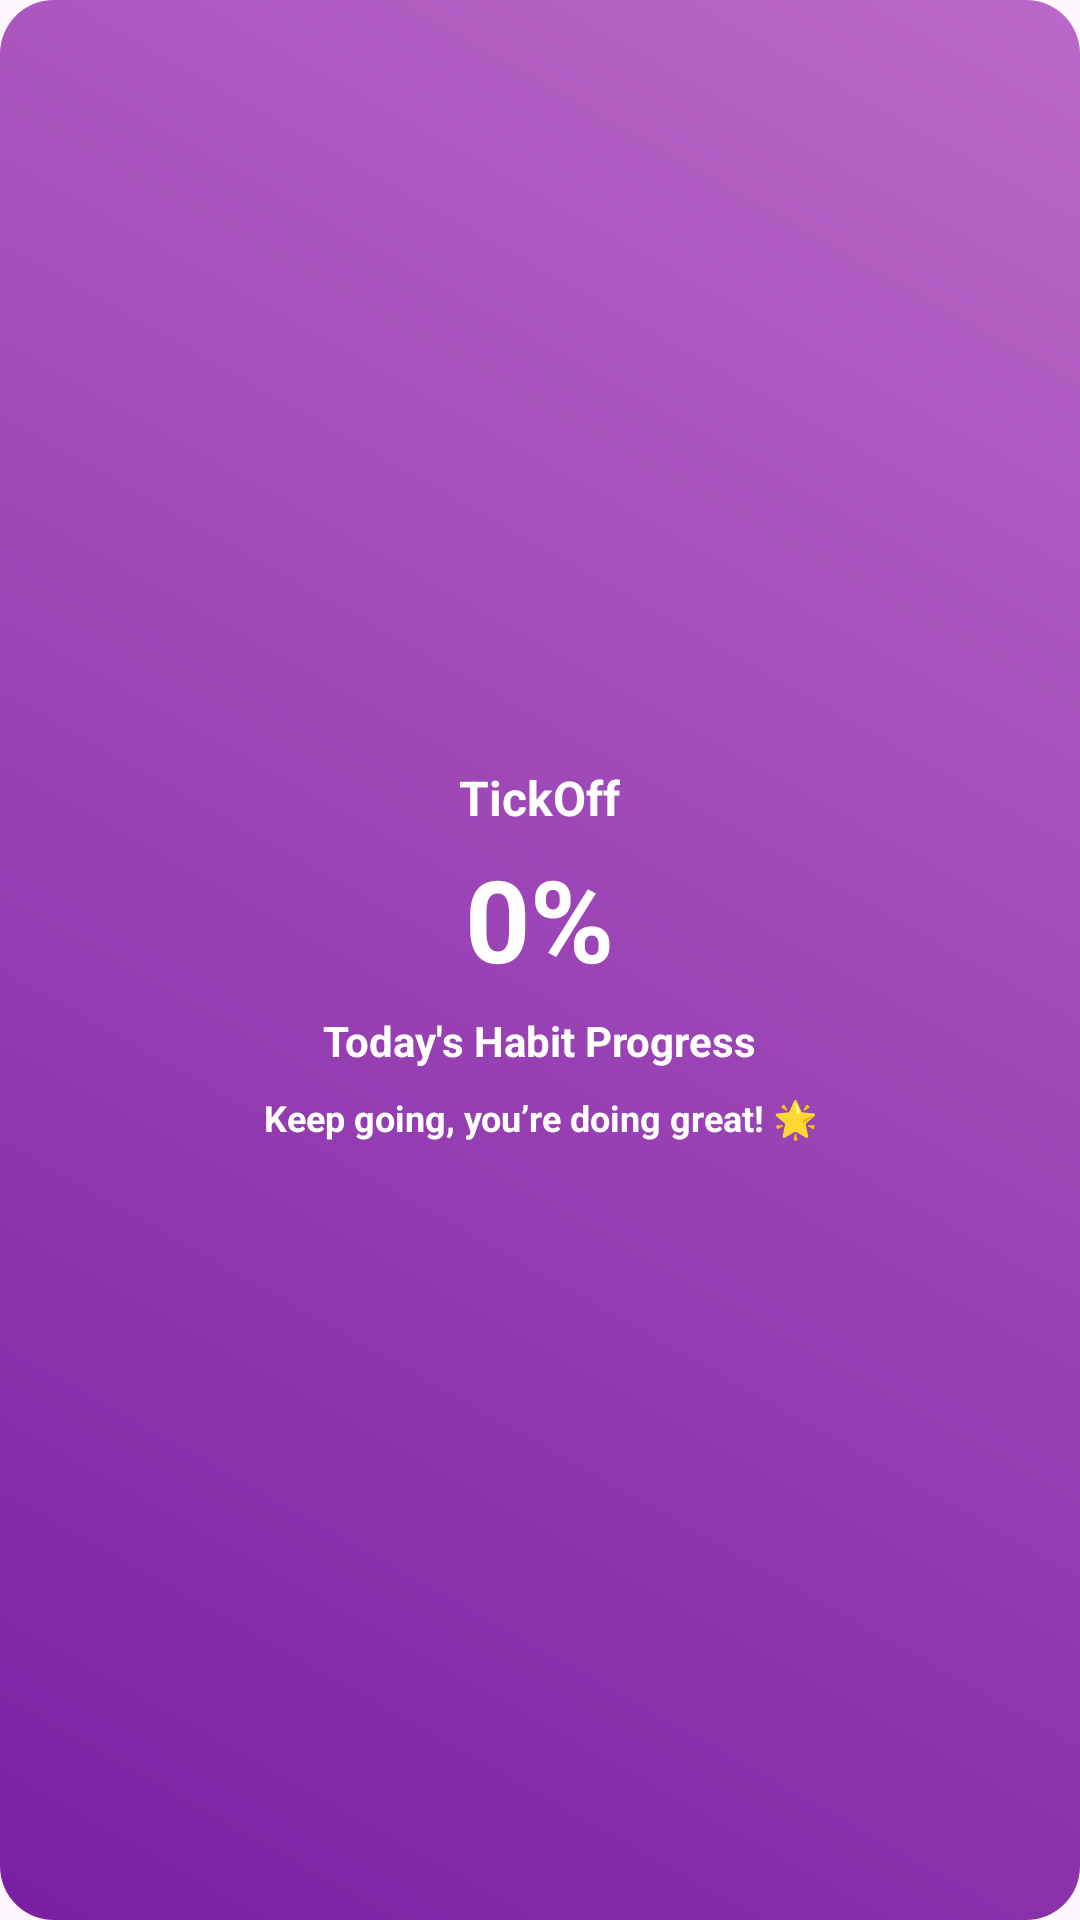

Write the Android layout XML for this screen, with the resource values it uses.
<!-- AndroidManifest.xml: application theme Theme.TickOff -->
<!-- res/layout/widget_habit_progress.xml -->
<LinearLayout xmlns:android="http://schemas.android.com/apk/res/android"
    android:orientation="vertical"
    android:gravity="center"
    android:background="@drawable/widget_bg_gradient"
    android:padding="14dp"
    android:layout_width="match_parent"
    android:layout_height="match_parent">

    
    <TextView
        android:id="@+id/tvWidgetAppName"
        android:layout_width="wrap_content"
        android:layout_height="wrap_content"
        android:text="@string/tickoff"
        android:textSize="16sp"
        android:textStyle="bold"
        android:textColor="@android:color/white"
        android:layout_marginBottom="4dp" />

    
    <TextView
        android:id="@+id/tvWidgetPercentage"
        android:layout_width="wrap_content"
        android:layout_height="wrap_content"
        android:text="@string/_0"
        android:textSize="38sp"
        android:textStyle="bold"
        android:textColor="@android:color/white"
        android:layout_marginBottom="6dp" />

    
    <TextView
        android:id="@+id/tvWidgetLabel"
        android:layout_width="wrap_content"
        android:layout_height="wrap_content"
        android:text="@string/today_s_habit_progress"
        android:textSize="14sp"
        android:textStyle="bold"
        android:textColor="@android:color/white"
        android:layout_marginBottom="4dp" />

    
    <TextView
        android:id="@+id/tvWidgetMotivation"
        android:text="@string/keep_going_you_re_doing_great"
        android:textSize="12sp"
        android:textColor="@android:color/white"
        android:gravity="center"
        android:textStyle="bold"
        android:layout_marginTop="4dp"
        android:layout_marginBottom="4dp"
        android:layout_width="wrap_content"
        android:layout_height="wrap_content" />

</LinearLayout>
<!-- resources referenced by this layout -->
<resources>
  <!-- drawable widget_bg_gradient (drawable) -->
  <shape xmlns:android="http://schemas.android.com/apk/res/android"
      android:shape="rectangle">
  
      <gradient
          android:startColor="#7B1FA2"
          android:endColor="#BA68C8"
          android:angle="45" />
  
      <corners android:radius="18dp" />
      <padding
          android:left="10dp"
          android:top="10dp"
          android:right="10dp"
          android:bottom="10dp" />
  </shape>
  <string name="_0">0%</string>
  <string name="keep_going_you_re_doing_great">Keep going, you’re doing great! 🌟</string>
  <string name="tickoff">TickOff</string>
  <string name="today_s_habit_progress">Today\'s Habit Progress</string>
  <style name="Theme.TickOff" parent="Base.Theme.TickOff" />
  <style name="Base.Theme.TickOff" parent="Theme.Material3.DayNight.NoActionBar">
          
          
      </style>
</resources>
